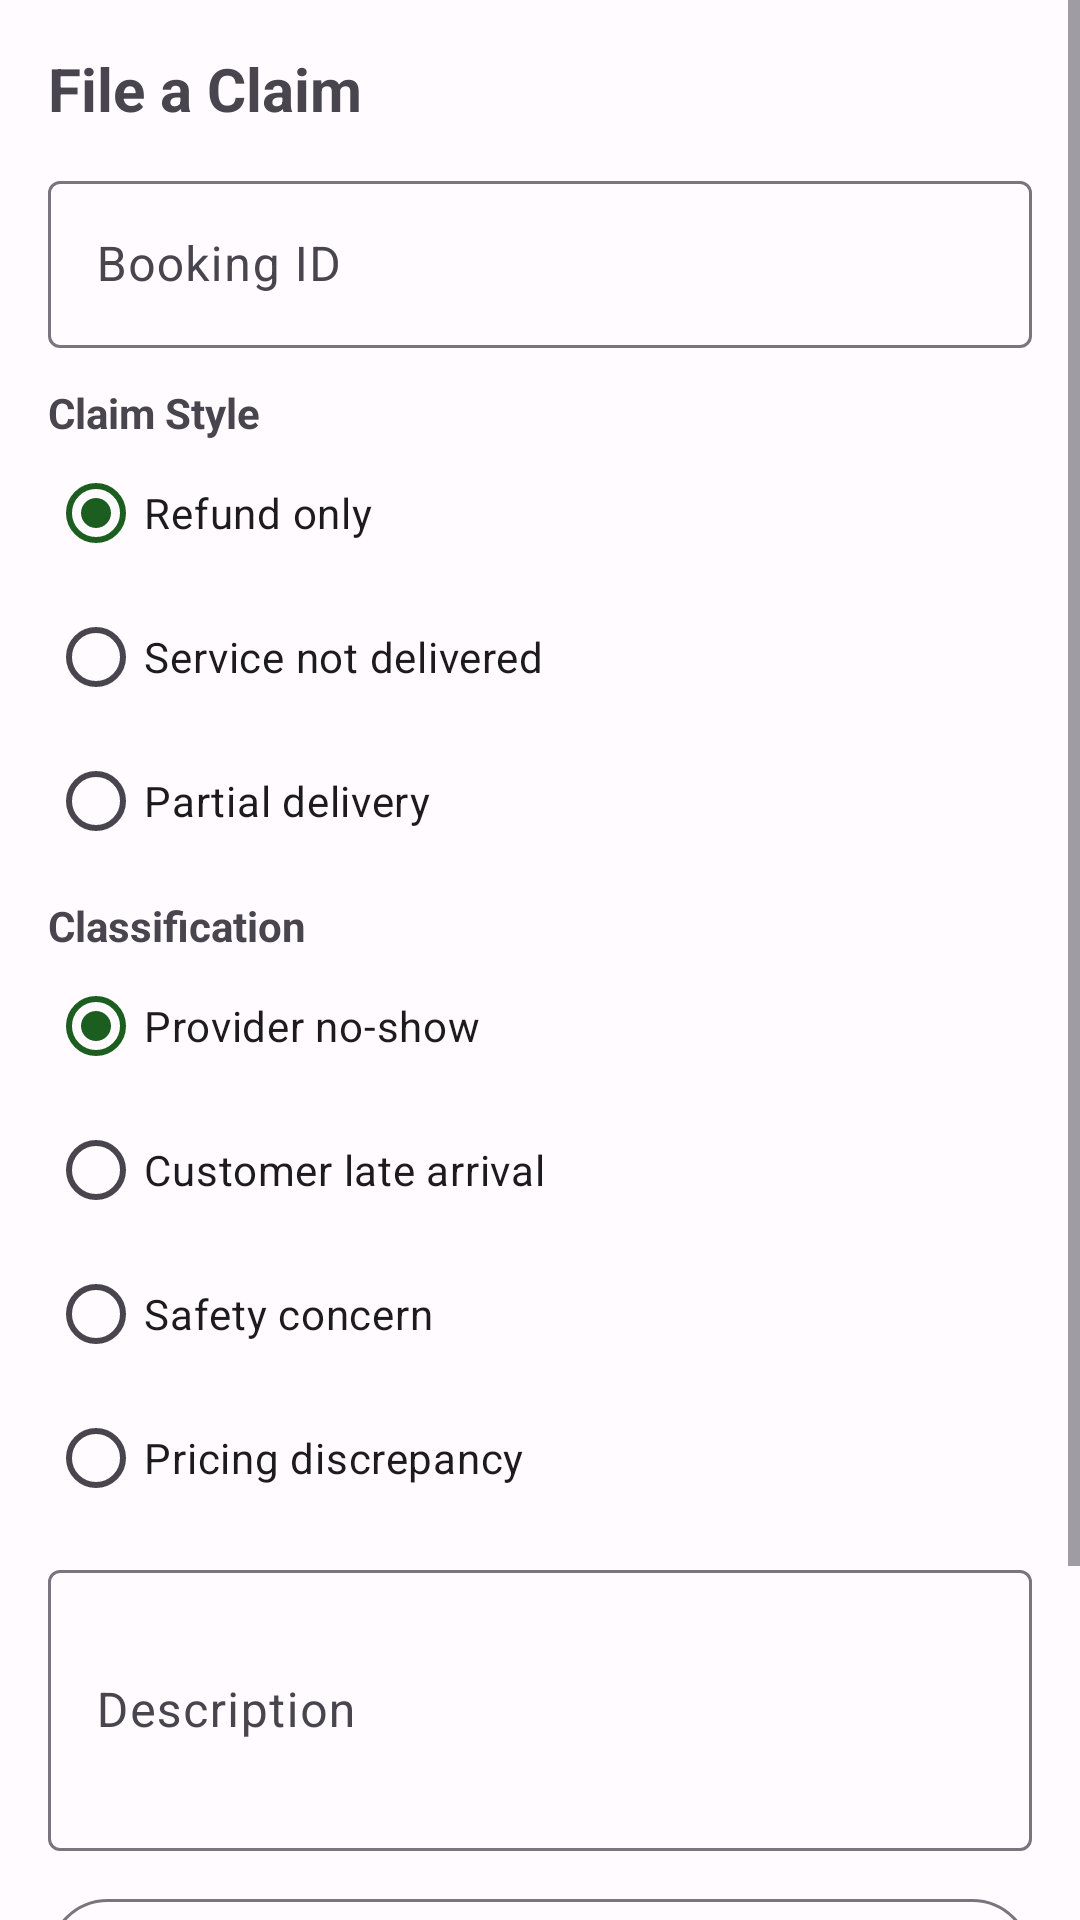

Reconstruct the res/layout file that produces this screen, plus the resources it refers to.
<!-- AndroidManifest.xml: application theme Theme.FieldTripOps -->
<!-- res/layout/fragment_file_claim.xml -->
<?xml version="1.0" encoding="utf-8"?>
<ScrollView xmlns:android="http://schemas.android.com/apk/res/android"
    xmlns:app="http://schemas.android.com/apk/res-auto"
    android:layout_width="match_parent"
    android:layout_height="match_parent"
    android:fillViewport="true">

    <LinearLayout
        android:layout_width="match_parent"
        android:layout_height="wrap_content"
        android:orientation="vertical"
        android:padding="16dp">

        <TextView
            android:layout_width="wrap_content"
            android:layout_height="wrap_content"
            android:text="File a Claim"
            android:textSize="20sp"
            android:textStyle="bold" />

        <com.google.android.material.textfield.TextInputLayout
            style="@style/Widget.Material3.TextInputLayout.OutlinedBox"
            android:layout_width="match_parent"
            android:layout_height="wrap_content"
            android:layout_marginTop="12dp"
            android:hint="Booking ID">
            <com.google.android.material.textfield.TextInputEditText
                android:id="@+id/bookingIdInput"
                android:layout_width="match_parent"
                android:layout_height="wrap_content"
                android:inputType="text" />
        </com.google.android.material.textfield.TextInputLayout>

        <TextView
            android:layout_width="wrap_content"
            android:layout_height="wrap_content"
            android:layout_marginTop="12dp"
            android:text="Claim Style"
            android:textStyle="bold" />
        <RadioGroup
            android:id="@+id/styleGroup"
            android:layout_width="match_parent"
            android:layout_height="wrap_content"
            android:orientation="vertical">
            <RadioButton
                android:id="@+id/styleRefundOnly"
                android:layout_width="wrap_content"
                android:layout_height="wrap_content"
                android:checked="true"
                android:text="Refund only" />
            <RadioButton
                android:id="@+id/styleNotDelivered"
                android:layout_width="wrap_content"
                android:layout_height="wrap_content"
                android:text="Service not delivered" />
            <RadioButton
                android:id="@+id/stylePartial"
                android:layout_width="wrap_content"
                android:layout_height="wrap_content"
                android:text="Partial delivery" />
        </RadioGroup>

        <TextView
            android:layout_width="wrap_content"
            android:layout_height="wrap_content"
            android:layout_marginTop="8dp"
            android:text="Classification"
            android:textStyle="bold" />
        <RadioGroup
            android:id="@+id/classGroup"
            android:layout_width="match_parent"
            android:layout_height="wrap_content"
            android:orientation="vertical">
            <RadioButton
                android:id="@+id/classNoShow"
                android:layout_width="wrap_content"
                android:layout_height="wrap_content"
                android:checked="true"
                android:text="Provider no-show" />
            <RadioButton
                android:id="@+id/classLate"
                android:layout_width="wrap_content"
                android:layout_height="wrap_content"
                android:text="Customer late arrival" />
            <RadioButton
                android:id="@+id/classSafety"
                android:layout_width="wrap_content"
                android:layout_height="wrap_content"
                android:text="Safety concern" />
            <RadioButton
                android:id="@+id/classPricing"
                android:layout_width="wrap_content"
                android:layout_height="wrap_content"
                android:text="Pricing discrepancy" />
        </RadioGroup>

        <com.google.android.material.textfield.TextInputLayout
            style="@style/Widget.Material3.TextInputLayout.OutlinedBox"
            android:layout_width="match_parent"
            android:layout_height="wrap_content"
            android:layout_marginTop="8dp"
            android:hint="Description">
            <com.google.android.material.textfield.TextInputEditText
                android:id="@+id/descriptionInput"
                android:layout_width="match_parent"
                android:layout_height="wrap_content"
                android:inputType="textMultiLine"
                android:minLines="3" />
        </com.google.android.material.textfield.TextInputLayout>

        <com.google.android.material.button.MaterialButton
            android:id="@+id/attachEvidenceButton"
            style="@style/Widget.Material3.Button.OutlinedButton"
            android:layout_width="match_parent"
            android:layout_height="wrap_content"
            android:layout_marginTop="12dp"
            android:text="Attach Evidence (photo or PDF)" />

        <TextView
            android:id="@+id/attachmentSummary"
            android:layout_width="match_parent"
            android:layout_height="wrap_content"
            android:layout_marginTop="6dp"
            android:textSize="13sp" />

        <LinearLayout
            android:id="@+id/previewContainer"
            android:layout_width="match_parent"
            android:layout_height="wrap_content"
            android:layout_marginTop="4dp"
            android:orientation="vertical" />

        <TextView
            android:id="@+id/errorsText"
            android:layout_width="match_parent"
            android:layout_height="wrap_content"
            android:layout_marginTop="12dp"
            android:textColor="?colorError"
            android:visibility="gone" />

        <com.google.android.material.button.MaterialButton
            android:id="@+id/submitButton"
            android:layout_width="match_parent"
            android:layout_height="wrap_content"
            android:layout_marginTop="16dp"
            android:text="Submit Claim" />
    </LinearLayout>
</ScrollView>
<!-- resources referenced by this layout -->
<resources>
  <style name="Theme.FieldTripOps" parent="Theme.Material3.Light.NoActionBar">
          
          <item name="colorPrimary">@color/primary</item>
          <item name="colorOnPrimary">@color/on_primary</item>
          <item name="colorPrimaryContainer">@color/primary_container</item>
          <item name="colorOnPrimaryContainer">@color/on_primary_container</item>
  
          
          <item name="colorSecondary">@color/secondary</item>
          <item name="colorOnSecondary">@color/on_secondary</item>
          <item name="colorSecondaryContainer">@color/secondary_container</item>
          <item name="colorOnSecondaryContainer">@color/on_secondary_container</item>
  
          
          <item name="colorError">@color/error</item>
          <item name="colorOnError">@color/on_error</item>
  
          
          <item name="colorSurface">@color/surface</item>
          <item name="colorOnSurface">@color/on_surface</item>
          <item name="colorSurfaceVariant">@color/surface_variant</item>
          <item name="colorOnSurfaceVariant">@color/on_surface_variant</item>
          <item name="colorOutline">@color/outline</item>
  
          <item name="android:colorBackground">@color/background</item>
          <item name="colorOnBackground">@color/on_background</item>
  
          
          <item name="android:statusBarColor">@color/primary</item>
      </style>
  <color name="primary">#1B5E20</color>
  <color name="on_primary">#FFFFFF</color>
  <color name="primary_container">#A5D6A7</color>
  <color name="on_primary_container">#002204</color>
  <color name="secondary">#33691E</color>
  <color name="on_secondary">#FFFFFF</color>
  <color name="secondary_container">#C8E6C9</color>
  <color name="on_secondary_container">#0D2B00</color>
  <color name="error">#B3261E</color>
  <color name="on_error">#FFFFFF</color>
  <color name="surface">#FFFBFE</color>
  <color name="on_surface">#1C1B1F</color>
  <color name="surface_variant">#E7E0EC</color>
  <color name="on_surface_variant">#49454F</color>
  <color name="outline">#79747E</color>
  <color name="background">#FFFBFE</color>
  <color name="on_background">#1C1B1F</color>
</resources>
